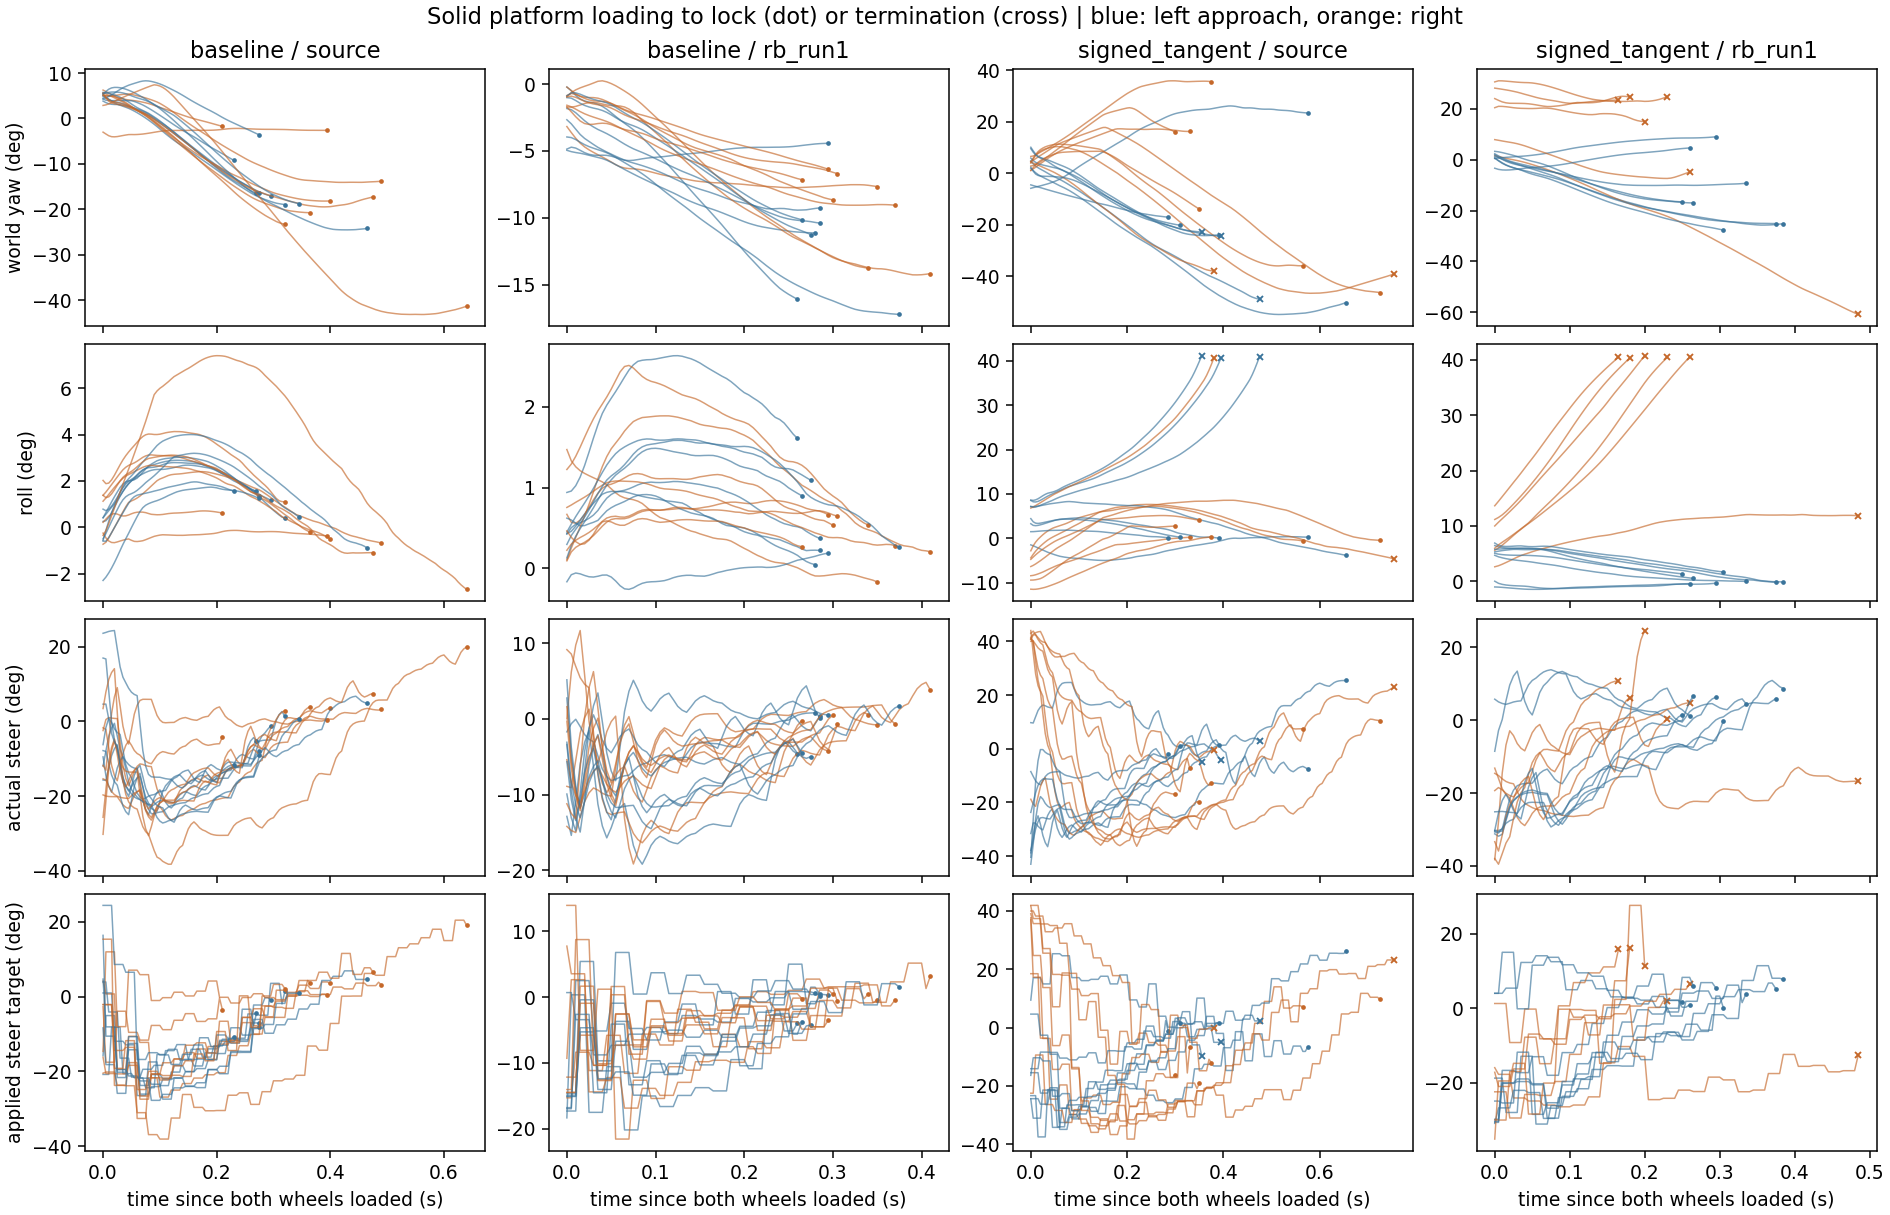

Values plotted in this chart, from the file beside it:
route, skill, root, approach, valid_flight, loaded_s, handoff_s, verified, termination, yaw_delta_deg, roll_at_load_deg, roll_at_lock_deg, applied_steer_mean_deg, measured_steer_mean_deg, load_to_lock_s, world_vy_at_load, world_vy_at_lock, reference
baseline, source, 0, left, True, 4.5, 4.775, 1, tracking_domain_exit, -20.26, 0.2517, 1.361, -14.99, -15.19, 0.275, -0.2188, -0.4068, /media/qy/6A7E3DB07E3D75C3/STTW_runs/cha…
baseline, source, 0, right, True, 4.535, 4.745, 1, goal, -6.744, 0.2148, 0.6161, -7.938, -7.831, 0.21, -0.01307, -0.09134, /media/qy/6A7E3DB07E3D75C3/STTW_runs/cha…
baseline, source, 1, left, True, 4.435, 4.73, 1, goal, -22.15, 0.7836, 1.163, -14.44, -15.07, 0.295, -0.3, -0.4244, /media/qy/6A7E3DB07E3D75C3/STTW_runs/cha…
baseline, source, 1, right, True, 4.455, 4.945, 1, goal, -18.92, -0.732, -0.6859, -7.471, -7.604, 0.49, -0.1074, -0.349, /media/qy/6A7E3DB07E3D75C3/STTW_runs/cha…
baseline, source, 2, left, True, 4.465, 4.785, 1, goal, -23.73, 0.4092, 0.3893, -13.13, -13.6, 0.32, -0.05141, -0.4346, /media/qy/6A7E3DB07E3D75C3/STTW_runs/cha…
baseline, source, 2, right, True, 4.475, 4.84, 1, goal, -27.03, 1.384, -0.2063, -12.78, -13.6, 0.365, -0.0949, -0.4163, /media/qy/6A7E3DB07E3D75C3/STTW_runs/cha…
baseline, source, 3, left, True, 4.47, 4.7, 1, tracking_domain_exit, -13.52, -0.5988, 1.56, -13.71, -13.37, 0.23, -0.249, -0.2857, /media/qy/6A7E3DB07E3D75C3/STTW_runs/cha…
baseline, source, 3, right, True, 4.535, 4.93, 1, goal, 0.3943, -0.2502, -0.3743, 0.886, 0.4738, 0.395, -0.3714, -0.06215, /media/qy/6A7E3DB07E3D75C3/STTW_runs/cha…
baseline, source, 4, left, True, 4.415, 4.685, 1, tracking_domain_exit, -22.23, 0.4154, 1.555, -17.65, -17.77, 0.27, -0.05353, -0.3931, /media/qy/6A7E3DB07E3D75C3/STTW_runs/cha…
baseline, source, 4, right, True, 4.415, 4.815, 1, goal, -23.81, 1.127, -0.4964, -10.62, -11.22, 0.4, -0.07996, -0.4148, /media/qy/6A7E3DB07E3D75C3/STTW_runs/cha…
baseline, source, 5, left, True, 4.52, 4.795, 1, forbidden_obstacle_contact, -7.953, -2.297, 1.249, -8.024, -6.548, 0.275, 0.0315, -0.1518, /media/qy/6A7E3DB07E3D75C3/STTW_runs/cha…
baseline, source, 5, right, True, 4.52, 4.84, 1, tracking_domain_exit, -28.8, 2.025, 1.097, -16.12, -17.43, 0.32, -0.3881, -0.4524, /media/qy/6A7E3DB07E3D75C3/STTW_runs/cha…
baseline, source, 6, left, True, 4.495, 4.96, 1, tracking_domain_exit, -29.53, -0.5643, -0.8925, -12.01, -11.68, 0.465, 0.2934, -0.5491, /media/qy/6A7E3DB07E3D75C3/STTW_runs/cha…
baseline, source, 6, right, True, 4.46, 4.935, 1, goal, -22.72, 1.384, -1.093, -7.358, -8.237, 0.475, -0.2979, -0.4044, /media/qy/6A7E3DB07E3D75C3/STTW_runs/cha…
baseline, source, 7, left, True, 4.455, 4.8, 1, goal, -24.28, -0.4985, 0.444, -15.39, -15.26, 0.345, -0.003379, -0.4075, /media/qy/6A7E3DB07E3D75C3/STTW_runs/cha…
baseline, source, 7, right, True, 4.44, 5.08, 1, tracking_domain_exit, -44.23, -0.3506, -2.682, -11.71, -12.06, 0.64, -0.1089, -0.5183, /media/qy/6A7E3DB07E3D75C3/STTW_runs/cha…
baseline, rb_run1, 0, left, True, 4.495, 4.755, 1, tracking_domain_exit, -15.89, 0.9409, 1.61, -11.79, -12.23, 0.26, -0.2724, -0.4131, /media/qy/6A7E3DB07E3D75C3/STTW_runs/cha…
baseline, rb_run1, 0, right, True, 4.51, 4.86, 1, goal, -4.49, 1.472, -0.1674, -1.813, -2.3, 0.35, -0.3976, -0.1889, /media/qy/6A7E3DB07E3D75C3/STTW_runs/cha…
baseline, rb_run1, 1, left, True, 4.425, 4.72, 1, forbidden_obstacle_contact, 0.4369, -0.1656, 0.1896, 0.4772, 0.4862, 0.295, -0.01874, -0.1082, /media/qy/6A7E3DB07E3D75C3/STTW_runs/cha…
baseline, rb_run1, 1, right, True, 4.435, 4.735, 1, goal, -8.453, 0.6696, 0.5351, -4.799, -5.203, 0.3, -0.3086, -0.2035, /media/qy/6A7E3DB07E3D75C3/STTW_runs/cha…
baseline, rb_run1, 2, left, True, 4.49, 4.77, 1, goal, -6.199, 0.4306, 0.04644, -3.193, -3.293, 0.28, -0.2928, -0.2569, /media/qy/6A7E3DB07E3D75C3/STTW_runs/cha…
baseline, rb_run1, 2, right, True, 4.465, 4.76, 1, goal, -5.524, 0.09387, 0.6642, -4.436, -4.266, 0.295, 0.0815, -0.1654, /media/qy/6A7E3DB07E3D75C3/STTW_runs/cha…
baseline, rb_run1, 3, left, True, 4.49, 4.775, 1, forbidden_obstacle_contact, -6.601, 0.6226, 0.2227, -1.991, -2.468, 0.285, -0.2295, -0.2164, /media/qy/6A7E3DB07E3D75C3/STTW_runs/cha…
baseline, rb_run1, 3, right, True, 4.465, 4.805, 1, goal, -12.09, 1.226, 0.5371, -6.528, -6.483, 0.34, -0.09631, -0.2923, /media/qy/6A7E3DB07E3D75C3/STTW_runs/cha…
baseline, rb_run1, 4, left, True, 4.445, 4.73, 1, forbidden_obstacle_contact, -8.58, 0.4252, 0.3711, -4.961, -5.199, 0.285, -0.1222, -0.2521, /media/qy/6A7E3DB07E3D75C3/STTW_runs/cha…
baseline, rb_run1, 4, right, True, 4.395, 4.805, 1, goal, -13.24, 0.1079, 0.2071, -6.104, -5.933, 0.41, 0.09012, -0.3012, /media/qy/6A7E3DB07E3D75C3/STTW_runs/cha…
baseline, rb_run1, 5, left, True, 4.505, 4.77, 1, goal, -9.291, 0.1307, 0.9001, -8.116, -7.76, 0.265, 0.1004, -0.2739, /media/qy/6A7E3DB07E3D75C3/STTW_runs/cha…
baseline, rb_run1, 5, right, True, 4.505, 4.875, 1, goal, -7.489, 0.755, 0.2832, -3.723, -3.908, 0.37, -0.1239, -0.1972, /media/qy/6A7E3DB07E3D75C3/STTW_runs/cha…
baseline, rb_run1, 6, left, True, 4.47, 4.745, 1, goal, -10.25, 0.2966, 1.093, -8.314, -8.413, 0.275, -0.03299, -0.2823, /media/qy/6A7E3DB07E3D75C3/STTW_runs/cha…
baseline, rb_run1, 6, right, True, 4.445, 4.75, 1, forbidden_obstacle_contact, -5.746, 0.2245, 0.6466, -4.015, -4.079, 0.305, 0.006075, -0.15, /media/qy/6A7E3DB07E3D75C3/STTW_runs/cha…
baseline, rb_run1, 7, left, True, 4.445, 4.82, 1, goal, -13.29, 0.4506, 0.2605, -6.712, -6.922, 0.375, -0.1645, -0.3972, /media/qy/6A7E3DB07E3D75C3/STTW_runs/cha…
baseline, rb_run1, 7, right, True, 4.43, 4.695, 1, goal, -5.438, 0.4646, 0.2677, -2.672, -3.22, 0.265, -0.2496, -0.1481, /media/qy/6A7E3DB07E3D75C3/STTW_runs/cha…
signed_tangent, source, 0, left, True, 4.675, 5.25, 1, tracking_domain_exit, 29.24, -1.508, 0.2182, 5.458, 5.842, 0.575, 0.08932, 0.5811, /media/qy/6A7E3DB07E3D75C3/STTW_runs/cha…
signed_tangent, source, 0, right, True, 4.5, , 0, tracking_domain_exit, , , , , , , , , /media/qy/6A7E3DB07E3D75C3/STTW_runs/cha…
signed_tangent, source, 1, left, True, 4.42, , 0, physical_failure, , , , , , , , , /media/qy/6A7E3DB07E3D75C3/STTW_runs/cha…
signed_tangent, source, 1, right, True, 4.475, 5.04, 1, tracking_domain_exit, -40.47, -4.427, -0.6549, -15.6, -14.89, 0.565, 0.6477, -0.6662, /media/qy/6A7E3DB07E3D75C3/STTW_runs/cha…
signed_tangent, source, 2, left, True, 4.555, , 0, physical_failure, , , , , , , , , /media/qy/6A7E3DB07E3D75C3/STTW_runs/cha…
signed_tangent, source, 2, right, True, 4.475, 4.805, 1, forbidden_obstacle_contact, 15.03, -8.466, 0.2154, 5.984, 8.037, 0.33, 0.03539, 0.2407, /media/qy/6A7E3DB07E3D75C3/STTW_runs/cha…
signed_tangent, source, 3, left, True, 4.54, 4.825, 1, forbidden_obstacle_contact, -12.59, 1.471, 0.1064, -7.825, -8.14, 0.285, -0.2828, -0.3594, /media/qy/6A7E3DB07E3D75C3/STTW_runs/cha…
signed_tangent, source, 3, right, True, 4.51, , 0, physical_failure, , , , , , , , , /media/qy/6A7E3DB07E3D75C3/STTW_runs/cha…
signed_tangent, source, 4, left, True, 4.44, 5.095, 1, tracking_domain_exit, -52.15, 7.117, -3.875, -8.769, -10, 0.655, -0.2511, -0.4562, /media/qy/6A7E3DB07E3D75C3/STTW_runs/cha…
signed_tangent, source, 4, right, True, 4.415, 4.765, 1, tracking_domain_exit, -14.93, -4.776, 4.041, -16.89, -14.77, 0.35, 0.3447, -0.4235, /media/qy/6A7E3DB07E3D75C3/STTW_runs/cha…
signed_tangent, source, 5, left, True, 4.475, 4.865, 1, forbidden_obstacle_contact, -29.89, 3.261, 0.01834, -12.71, -13.49, 0.39, -0.5948, -0.4803, /media/qy/6A7E3DB07E3D75C3/STTW_runs/cha…
signed_tangent, source, 5, right, True, 4.55, 4.925, 1, forbidden_obstacle_contact, 29.05, -11.5, 0.302, 13.89, 15.9, 0.375, -0.03979, 0.4258, /media/qy/6A7E3DB07E3D75C3/STTW_runs/cha…
signed_tangent, source, 6, left, True, 4.52, 4.83, 1, forbidden_obstacle_contact, -22.55, 4.415, 0.2333, -13.39, -15.09, 0.31, -0.8907, -0.4122, /media/qy/6A7E3DB07E3D75C3/STTW_runs/cha…
signed_tangent, source, 6, right, True, 4.455, 5.18, 1, tracking_domain_exit, -50.82, -6.39, -0.485, -15.23, -14.74, 0.725, 0.08959, -0.6891, /media/qy/6A7E3DB07E3D75C3/STTW_runs/cha…
signed_tangent, source, 7, left, True, 4.465, , 0, physical_failure, , , , , , , , , /media/qy/6A7E3DB07E3D75C3/STTW_runs/cha…
signed_tangent, source, 7, right, True, 4.48, 4.78, 1, goal, 13.2, -9.451, 2.725, 0.9135, 3.547, 0.3, 0.05249, 0.2195, /media/qy/6A7E3DB07E3D75C3/STTW_runs/cha…
signed_tangent, rb_run1, 0, left, True, 4.51, 4.895, 1, forbidden_obstacle_contact, -25.66, 6.436, -0.1365, -11.14, -12.45, 0.385, -0.4056, -0.5243, /media/qy/6A7E3DB07E3D75C3/STTW_runs/cha…
signed_tangent, rb_run1, 0, right, True, 4.515, , 0, tracking_domain_exit, , , , , , , , , /media/qy/6A7E3DB07E3D75C3/STTW_runs/cha…
signed_tangent, rb_run1, 1, left, True, 4.41, 4.745, 1, forbidden_obstacle_contact, -11.21, 4.676, -0.02005, -4.794, -6.075, 0.335, -0.3772, -0.1609, /media/qy/6A7E3DB07E3D75C3/STTW_runs/cha…
signed_tangent, rb_run1, 1, right, True, 4.5, , 0, physical_failure, , , , , , , , , /media/qy/6A7E3DB07E3D75C3/STTW_runs/cha…
signed_tangent, rb_run1, 2, left, True, 4.685, 4.98, 1, goal, 8.476, -1.043, -0.3702, 5.455, 5.42, 0.295, 0.1066, 0.2435, /media/qy/6A7E3DB07E3D75C3/STTW_runs/cha…
signed_tangent, rb_run1, 2, right, True, 4.5, , 0, physical_failure, , , , , , , , , /media/qy/6A7E3DB07E3D75C3/STTW_runs/cha…
signed_tangent, rb_run1, 3, left, True, 4.505, 4.81, 1, goal, -28.36, 6.894, 1.663, -14.86, -16.06, 0.305, -0.733, -0.5529, /media/qy/6A7E3DB07E3D75C3/STTW_runs/cha…
signed_tangent, rb_run1, 3, right, True, 4.575, , 0, physical_failure, , , , , , , , , /media/qy/6A7E3DB07E3D75C3/STTW_runs/cha…
signed_tangent, rb_run1, 4, left, True, 4.415, 4.79, 1, forbidden_obstacle_contact, -26.37, 5.763, -0.2148, -10.84, -12.09, 0.375, -0.1678, -0.4872, /media/qy/6A7E3DB07E3D75C3/STTW_runs/cha…
signed_tangent, rb_run1, 4, right, True, , , 0, physical_failure, , , , , , , , , /media/qy/6A7E3DB07E3D75C3/STTW_runs/cha…
signed_tangent, rb_run1, 5, left, True, 4.47, 4.73, 1, goal, 7.948, -0.002607, -0.4354, 7.501, 7.102, 0.26, -0.5093, 0.1098, /media/qy/6A7E3DB07E3D75C3/STTW_runs/cha…
signed_tangent, rb_run1, 5, right, True, 4.56, , 0, physical_failure, , , , , , , , , /media/qy/6A7E3DB07E3D75C3/STTW_runs/cha…
... 4 more rows
